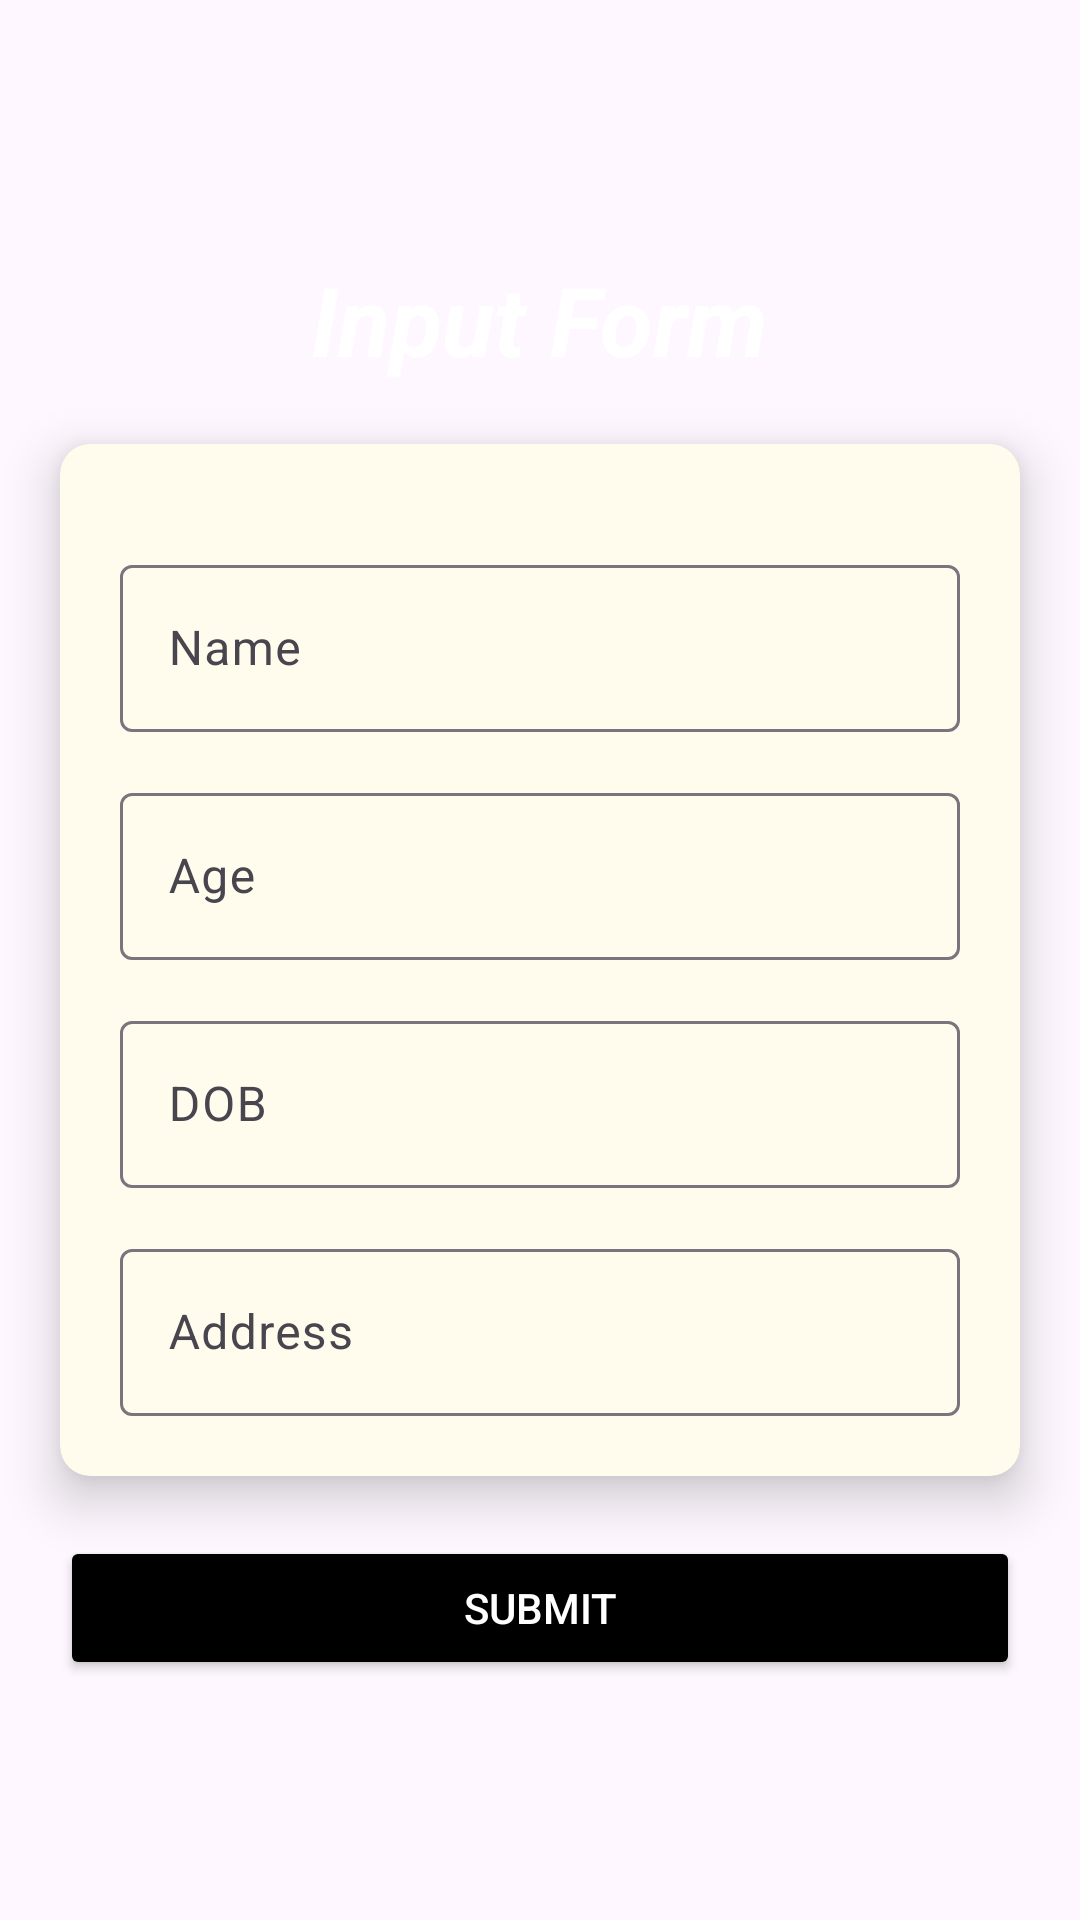

Here is an Android app screen rendered from its layout file. Give the layout XML and the strings, colors and styles it references.
<!-- AndroidManifest.xml: application theme Theme.EkacareAssignment -->
<!-- res/layout/fragment_dash_board.xml -->
<?xml version="1.0" encoding="utf-8"?>
<ScrollView xmlns:android="http://schemas.android.com/apk/res/android"
    xmlns:app="http://schemas.android.com/apk/res-auto"
    xmlns:tools="http://schemas.android.com/tools"
    android:fillViewport="true"
    android:layout_width="match_parent"
    android:layout_height="match_parent"
    tools:context=".ui.DashBoardFragment"
    android:background="@drawable/bg_gradient">
    <androidx.constraintlayout.widget.ConstraintLayout
        android:layout_width="match_parent"
        android:layout_height="match_parent"
        >
        <TextView
            android:layout_width="wrap_content"
            android:layout_height="wrap_content"
            android:text="Input Form"
            android:elevation="20dp"
            android:textColor="@color/white"
            android:textStyle="bold|italic"
            android:textSize="32dp"
            android:layout_marginBottom="20dp"
            app:layout_constraintBottom_toTopOf="@+id/cardview"
            app:layout_constraintStart_toStartOf="parent"
            app:layout_constraintEnd_toEndOf="parent"/>

        <androidx.cardview.widget.CardView
            android:id="@+id/cardview"
            android:layout_width="match_parent"
            android:layout_height="wrap_content"
            android:backgroundTint="#FFFCED"
            android:layout_margin="20dp"
            app:cardElevation="10dp"
            app:cardCornerRadius="10dp"
            app:layout_constraintBottom_toBottomOf="parent"
            app:layout_constraintEnd_toEndOf="parent"
            app:layout_constraintStart_toStartOf="parent"
            app:layout_constraintTop_toTopOf="parent" >
            <androidx.constraintlayout.widget.ConstraintLayout
                android:layout_width="match_parent"
                android:layout_height="wrap_content"
                android:padding="20dp">

                <com.google.android.material.textfield.TextInputLayout
                    android:id="@+id/nameContainer"
                    android:layout_marginTop="15dp"
                    android:layout_width="match_parent"
                    android:layout_height="wrap_content"
                    app:layout_constraintTop_toTopOf="parent"
                    app:layout_constraintRight_toRightOf="parent"
                    app:layout_constraintLeft_toLeftOf="parent"
                    android:hint="Name"
                    app:hintTextColor="@color/black"
                    >
                    <com.google.android.material.textfield.TextInputEditText
                        android:layout_width="match_parent"
                        android:layout_height="wrap_content"
                        android:id="@+id/nameET"
                        android:maxLines="1"
                        android:inputType="text"
                        android:imeOptions="actionNext"
                        android:textColor="@color/black"/>

                </com.google.android.material.textfield.TextInputLayout>

                <com.google.android.material.textfield.TextInputLayout
                    android:id="@+id/ageContainer"
                    android:layout_width="match_parent"
                    android:layout_height="wrap_content"
                    android:layout_marginTop="15dp"
                    app:layout_constraintTop_toBottomOf="@id/nameContainer"
                    app:layout_constraintRight_toRightOf="parent"
                    app:layout_constraintLeft_toLeftOf="parent"
                    android:hint="Age"
                    app:hintTextColor="@color/black"
                    >
                    <com.google.android.material.textfield.TextInputEditText
                        android:layout_width="match_parent"
                        android:layout_height="wrap_content"
                        android:id="@+id/ageET"
                        android:maxLines="1"
                        android:inputType="number"
                        android:imeOptions="actionNext"
                        android:textColor="@color/black"/>

                </com.google.android.material.textfield.TextInputLayout>

                <com.google.android.material.textfield.TextInputLayout
                    android:id="@+id/dateContainer"
                    android:layout_width="match_parent"
                    android:layout_height="wrap_content"
                    android:layout_marginTop="15dp"
                    app:layout_constraintTop_toBottomOf="@id/ageContainer"
                    app:layout_constraintRight_toRightOf="parent"
                    app:layout_constraintLeft_toLeftOf="parent"
                    android:hint="DOB"
                    app:hintTextColor="@color/black"
                    >
                    <com.google.android.material.textfield.TextInputEditText
                        android:id="@+id/dateET"
                        android:layout_width="match_parent"
                        android:layout_height="wrap_content"
                        android:enabled="false"
                        android:maxLines="1"
                        android:inputType="text"
                        android:imeOptions="actionNext"
                        android:textColor="@color/black"/>

                </com.google.android.material.textfield.TextInputLayout>

                <ImageView
                    android:id="@+id/calendarIV"
                    android:layout_width="wrap_content"
                    android:layout_height="wrap_content"
                    android:src="@drawable/baseline_calendar_month_24"
                    android:layout_marginEnd="10dp"
                    app:layout_constraintBottom_toBottomOf="@+id/dateContainer"
                    app:layout_constraintTop_toTopOf="@+id/dateContainer"
                    app:layout_constraintEnd_toEndOf="@+id/dateContainer"/>

                <com.google.android.material.textfield.TextInputLayout
                    android:id="@+id/addressContainer"
                    android:layout_width="match_parent"
                    android:layout_height="wrap_content"
                    android:layout_marginTop="15dp"
                    app:layout_constraintTop_toBottomOf="@id/dateContainer"
                    app:layout_constraintRight_toRightOf="parent"
                    app:layout_constraintLeft_toLeftOf="parent"
                    android:hint="Address"
                    app:hintTextColor="@color/black"
                    >
                    <com.google.android.material.textfield.TextInputEditText
                        android:layout_width="match_parent"
                        android:layout_height="wrap_content"
                        android:id="@+id/addressET"
                        android:maxLines="2"
                        android:inputType="text"
                        android:imeOptions="actionDone"
                        android:textColor="@color/black"/>

                </com.google.android.material.textfield.TextInputLayout>

            </androidx.constraintlayout.widget.ConstraintLayout>
        </androidx.cardview.widget.CardView>

        <Button
            android:id="@+id/submitBtn"
            android:layout_width="match_parent"
            android:layout_height="wrap_content"
            android:text="Submit"
            android:textColor="@color/white"
            android:layout_margin="20dp"
            android:backgroundTint="@color/black"
            app:layout_constraintTop_toBottomOf="@+id/cardview"
            app:layout_constraintEnd_toEndOf="parent"
            app:layout_constraintStart_toStartOf="parent"/>
    </androidx.constraintlayout.widget.ConstraintLayout>

</ScrollView>
<!-- resources referenced by this layout -->
<resources>
  <style name="Theme.EkacareAssignment" parent="Base.Theme.EkacareAssignment" />
  <style name="Base.Theme.EkacareAssignment" parent="Theme.Material3.DayNight.NoActionBar">
          
          
          <item name="colorPrimary">#33A0F6</item>
          <item name="colorAccent">@color/black</item>
          <item name="colorPrimaryDark">@color/black</item>
          <item name="colorControlHighlight">@color/black</item>
      </style>
  <!-- not gathered from this repository: default colours our renderer supplied (Android Studio template values) -->
  <color name="black">#FF000000</color>
  <color name="white">#FFFFFFFF</color>
</resources>
